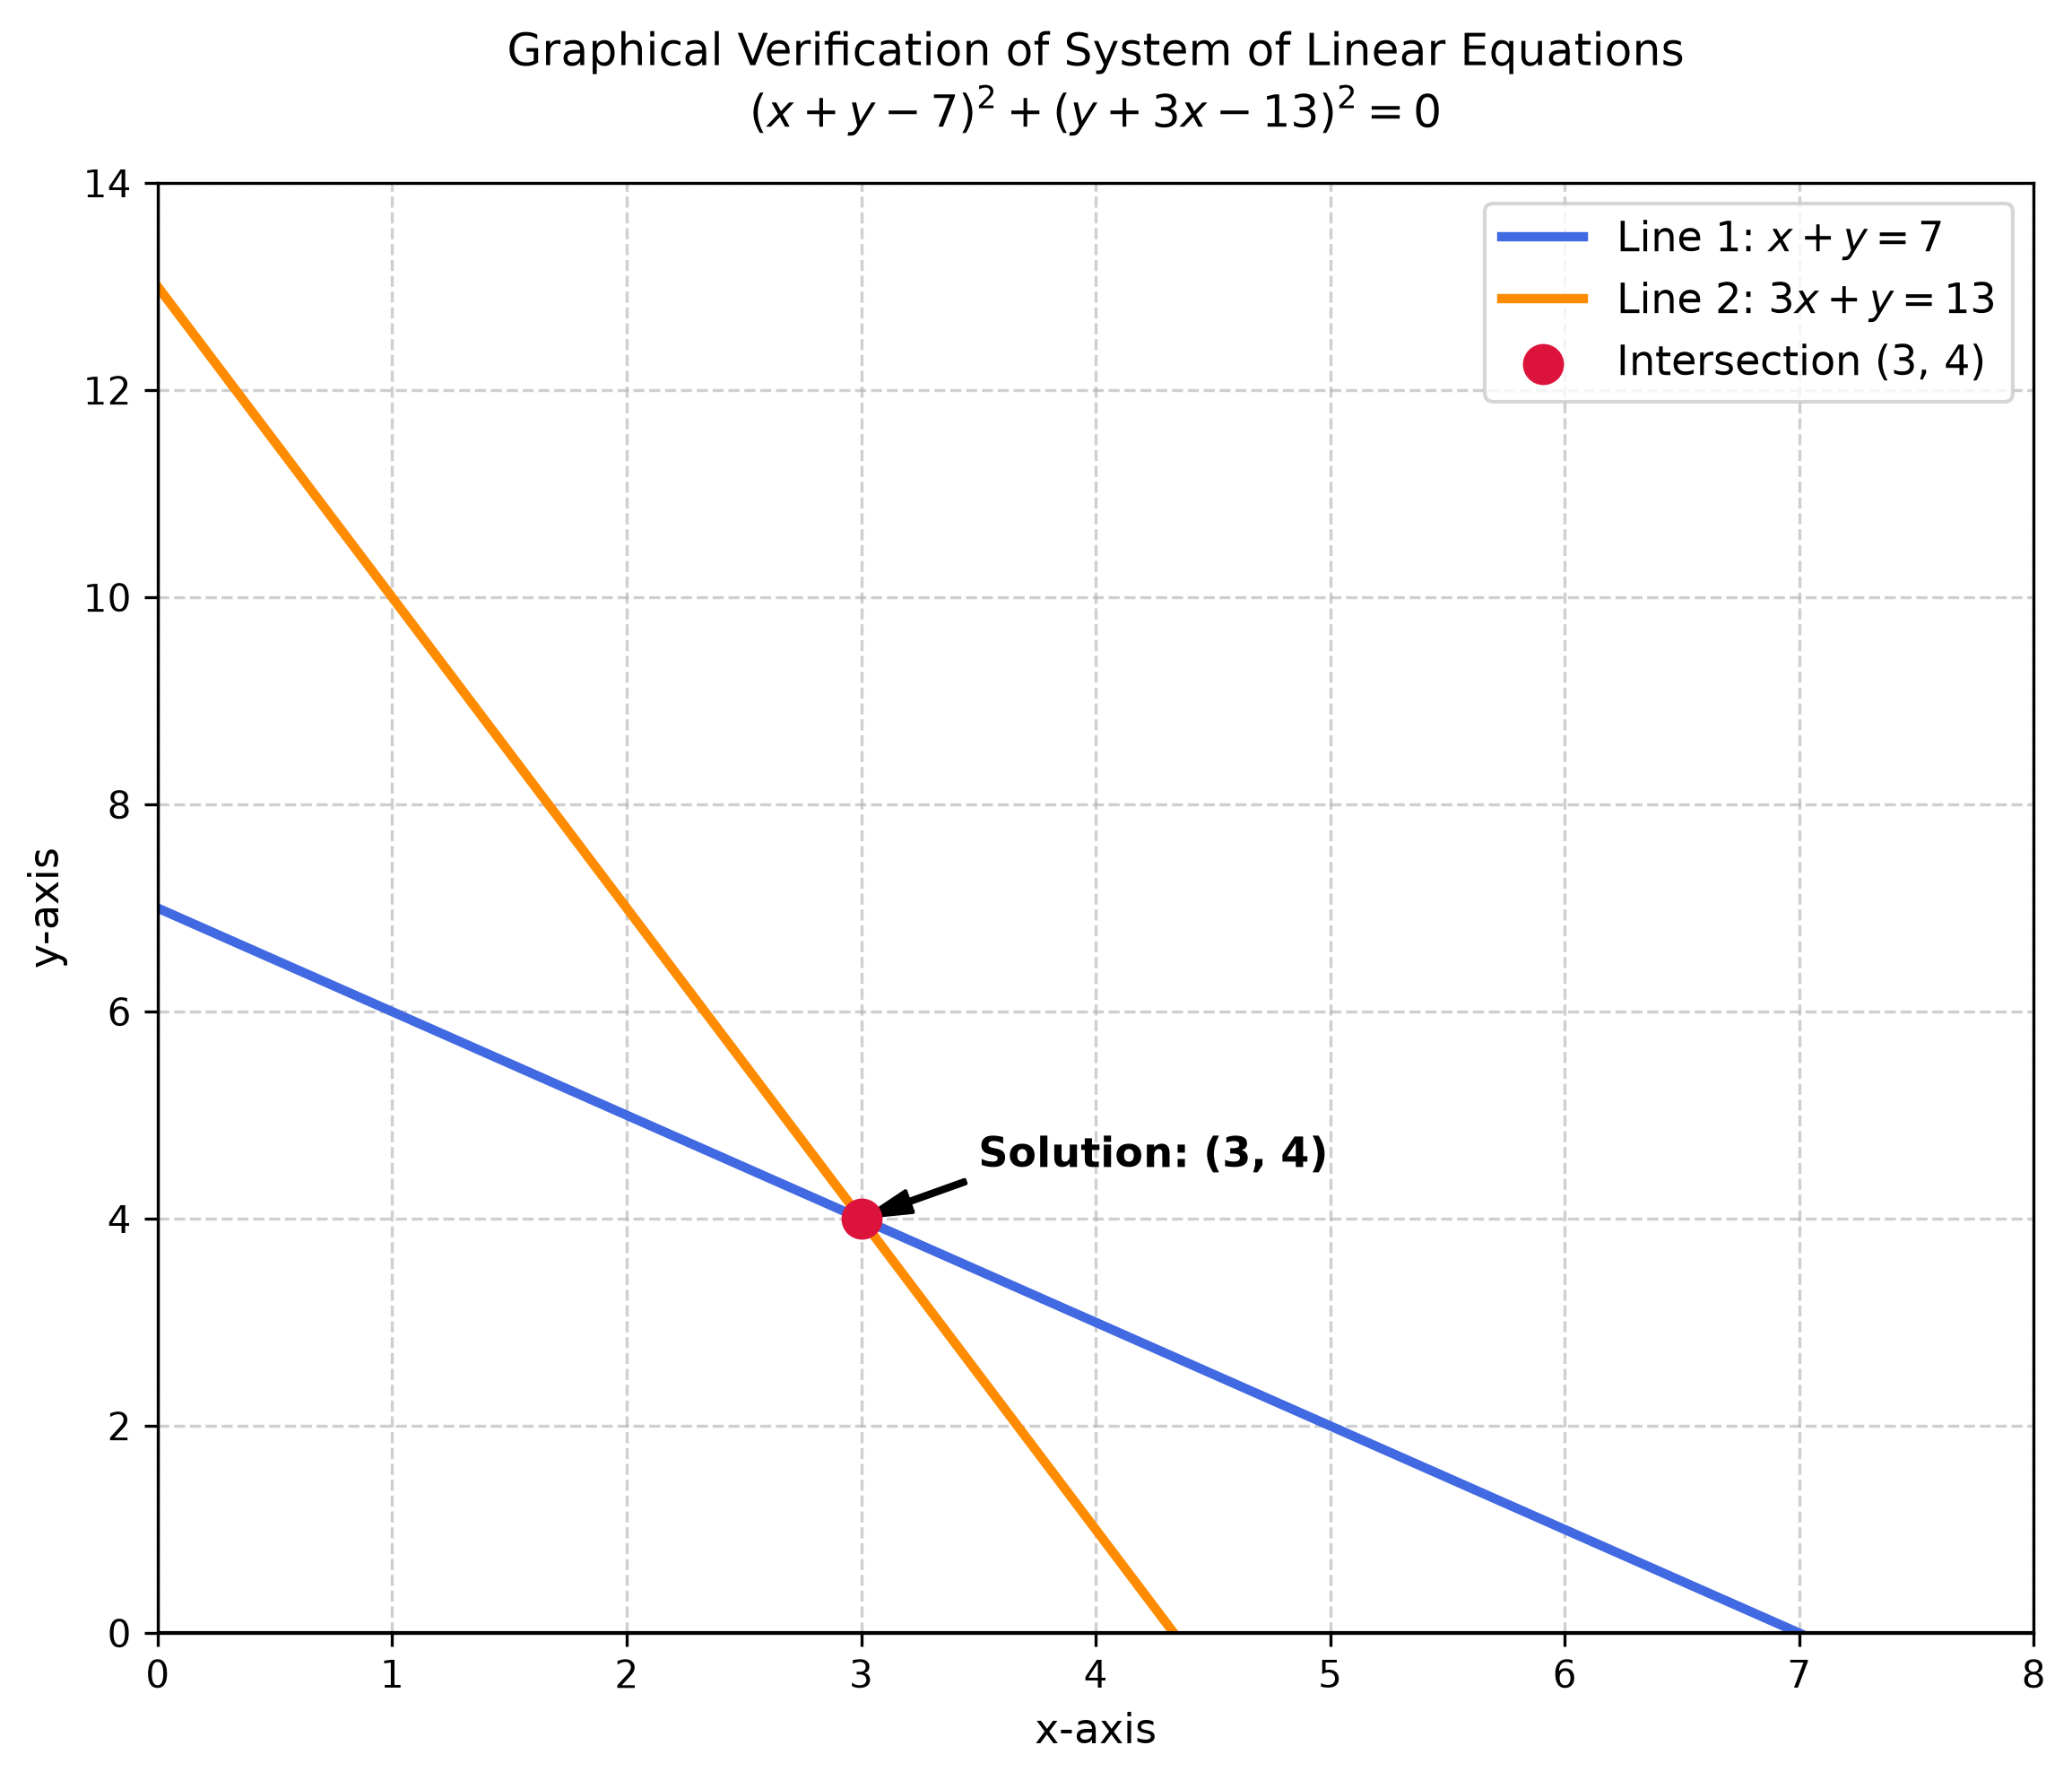

This figure's Python source:
import matplotlib.pyplot as plt
import numpy as np
import sympy as sp
import subprocess


'''
# --- Part 1: Verify and Solve using SymPy ---
x, y = sp.symbols("x y")

# Define the two linear expressions from the square terms
eq1 = x + y - 7
eq2 = 3 * x + y - 13

# Solve the system of equations where both equal 0
solution = sp.solve((eq1, eq2), (x, y))
print(f"Solution for (x, y): {solution}")
'''

import numpy as np

# 1. Define the Coefficient Matrix A and Right-hand side vector B
A = np.array([[1, 1], [3, 1]], dtype=float)

B = np.array([7, 13], dtype=float)

# 2. Construct the Augmented Matrix [A | B]
augmented_matrix = np.column_stack((A, B))
print("--- Augmented Matrix [A | B] ---")
print(augmented_matrix)

# 3. Check Determinant of A to ensure a unique solution exists
det_A = np.linalg.det(A)
print(f"\nDeterminant of A: {det_A:.2f}")

if det_A != 0:
  print("Since det(A) != 0, a unique solution exists.\n")
  solution = np.linalg.solve(A, B)
  print(f"Solution (x, y): {solution}")


# --- Part 2: Plot the Graph using Matplotlib ---
# Generate x values for plotting
x_vals = np.linspace(0, 8, 400)

# Rearrange equations to y = f(x) form
# Line 1: y = 7 - x
# Line 2: y = 13 - 3x
y_line1 = 7 - x_vals
y_line2 = 13 - 3*x_vals

# Set up the plot
plt.figure(figsize=(9, 7))

# Plot Line 1 and Line 2
plt.plot(x_vals, y_line1, label="Line 1: $x + y = 7$", color="royalblue", linewidth=2.5)
plt.plot(
    x_vals, y_line2, label="Line 2: $3x + y = 13$", color="darkorange", linewidth=2.5
)

# Plot the intersection point (3, 4)
plt.scatter([3], [4], color="crimson", s=100, zorder=5, label="Intersection (3, 4)")
plt.annotate(
    "Solution: (3, 4)",
    xy=(3, 4),
    xytext=(3.5, 4.5),
    arrowprops=dict(facecolor="black", shrink=0.05, width=1, headwidth=6),
    fontsize=11,
    fontweight="bold",
)

# Graph styling and limits
plt.xlim(0, 8)
plt.ylim(0, 14)
plt.axhline(0, color="black", linewidth=1)
plt.axvline(0, color="black", linewidth=1)
plt.grid(True, linestyle="--", alpha=0.6)

plt.title(
    "Graphical Verification of System of Linear Equations\n$(x + y - 7)^2 + (y + 3x - 13)^2 = 0$",
    fontsize=12,
    pad=15,
)
plt.xlabel("x-axis", fontsize=11)
plt.ylabel("y-axis", fontsize=11)
plt.legend(fontsize=11)

# Save the figure
plt.savefig("ce1q28.png", dpi=300, bbox_inches="tight")
print("\nPlot successfully saved as 'ce1q28.png'.")

subprocess.run(["termux-open", "ce1q28.png"]);
